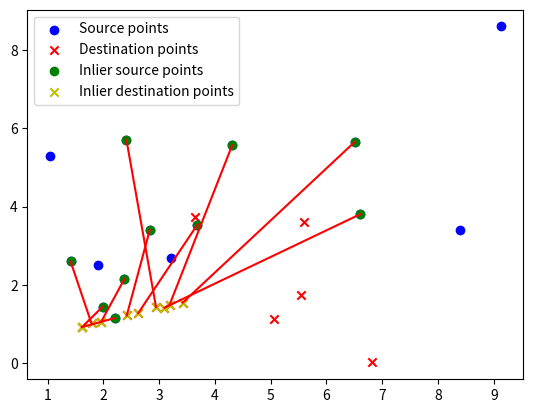

Generate this figure with matplotlib:
import numpy as np
import random
import matplotlib.pyplot as plt

# Source and destination points
source_points = np.array([
    [1.90659, 2.51737],
    [2.20896, 1.1542],
    [2.37878, 2.15422],
    [1.98784, 1.44557],
    [2.83467, 3.41243],
    [9.12775, 8.60163],
    [4.31247, 5.57856],
    [6.50957, 5.65667],
    [3.20486, 2.67803],
    [6.60663, 3.80709],
    [8.40191, 3.41115],
    [2.41345, 5.71343],
    [1.04413, 5.29942],
    [3.68784, 3.54342],
    [1.41243, 2.6001]
])

destination_points = np.array([
    [5.0513, 1.14083],
    [1.61414, 0.92223],
    [1.95854, 1.05193],
    [1.62637, 0.93347],
    [2.4199, 1.22036],
    [5.58934, 3.60356],
    [3.18642, 1.48918],
    [3.42369, 1.54875],
    [3.65167, 3.73654],
    [3.09629, 1.41874],
    [5.55153, 1.73183],
    [2.94418, 1.43583],
    [6.8175, 0.01906],
    [2.62637, 1.28191],
    [1.78841, 1.0149]
])

def compute_homography(src_pts, dst_pts):
    A = []
    for src, dst in zip(src_pts, dst_pts):
        x, y = src
        u, v = dst
        A.append([x, y, 1, 0, 0, 0, -u*x, -u*y, -u])
        A.append([0, 0, 0, x, y, 1, -v*x, -v*y, -v])
    A = np.array(A)

    _, _, V = np.linalg.svd(A)
    H = V[-1].reshape((3, 3))

    H = H / H[2, 2] #Normalization

    return H

def ransac(src_pts, dst_pts, threshold=0.005, max_iterations=1000):
    best_fit = None
    max_inliers = []

    for _ in range(max_iterations):
        subset = random.sample(list(zip(src_pts, dst_pts)), 4)

        subset_src_pts, subset_dst_pts = zip(*subset)

        # Compute the homography
        H = compute_homography(subset_src_pts, subset_dst_pts)

        inliers = []
        for src, dst in zip(src_pts, dst_pts):
            src = np.append(src, 1)
            
            projected_point = np.dot(H, src)

            projected_point = projected_point / projected_point[2]

            error = np.linalg.norm(dst - projected_point[:2]) #Error computation

            if error < threshold:
                inliers.append((src[:2], dst))

        if len(inliers) > len(max_inliers):
            max_inliers = inliers
            best_fit = H

    return best_fit, max_inliers

# Compute the homography
H = compute_homography(source_points, destination_points)

best_fit, inliers = ransac(source_points, destination_points) #RANSAC

print("Homography Transformation:")
print(best_fit)

plt.figure()

plt.scatter(*zip(*source_points), marker='o', color='b', label='Source points')
plt.scatter(*zip(*destination_points), marker='x', color='r', label='Destination points')

# Plot inliers
if inliers:
    inlier_src_pts, inlier_dst_pts = zip(*inliers)
    plt.scatter(*zip(*inlier_src_pts), marker='o', color='g', label='Inlier source points')
    plt.scatter(*zip(*inlier_dst_pts), marker='x', color='y', label='Inlier destination points')
    for src, dst in inliers:
        plt.plot([src[0], dst[0]], [src[1], dst[1]], 'r-')

plt.legend()
plt.show()
